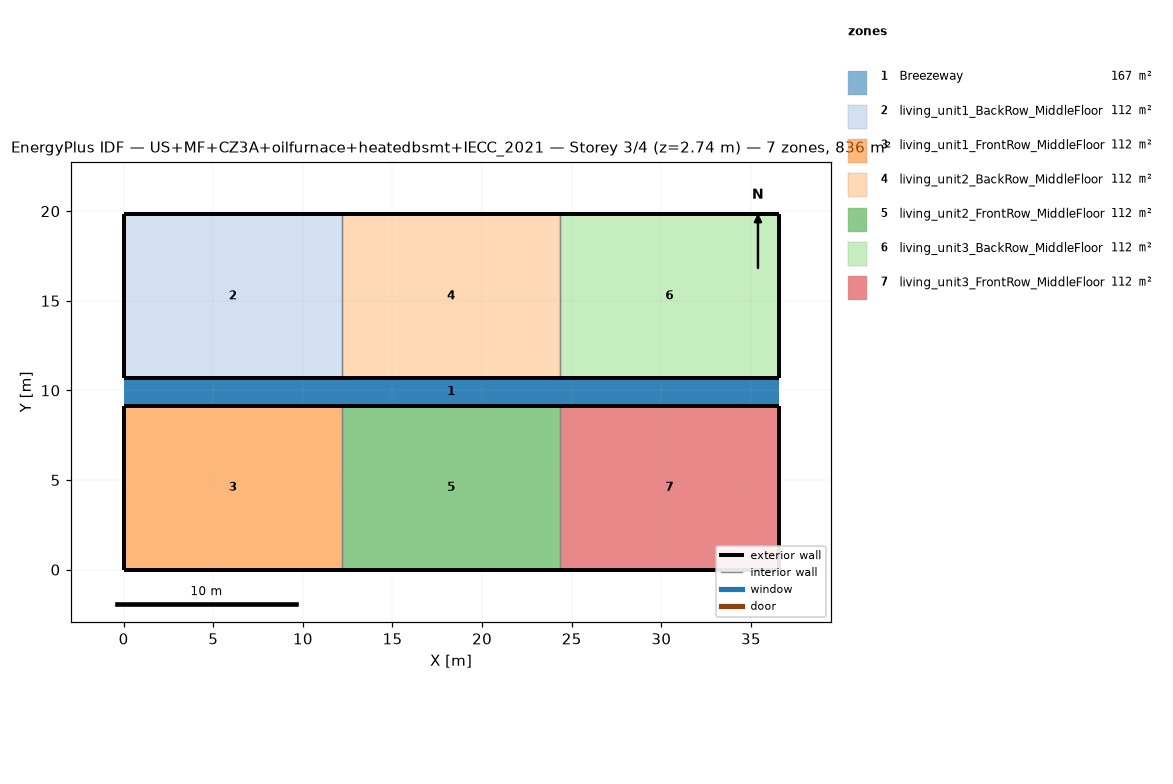
=== STOREY PLAN SPEC (per zone: floor XY polygon, exterior-wall plan segments, windows/doors) ===
zone 1: Breezeway  (167.0 m²)
  floor: (36.54, 9.16) (0.00, 9.16) (0.00, 10.68) (36.54, 10.68)
  floor: (36.54, 9.16) (0.00, 9.16) (0.00, 10.68) (36.54, 10.68)
  floor: (36.54, 9.16) (0.00, 9.16) (0.00, 10.68) (36.54, 10.68)
zone 2: living_unit1_BackRow_MiddleFloor  (111.5 m²)
  floor: (12.18, 10.68) (0.00, 10.68) (0.00, 19.84) (12.18, 19.84)
  exterior wall: (0.00, 10.68) – (12.18, 10.68)  [12.2 m]
  exterior wall: (12.18, 19.84) – (0.00, 19.84)  [12.2 m]
  exterior wall: (0.00, 19.84) – (0.00, 10.68)  [9.2 m]
  interior walls: 1
zone 3: living_unit1_FrontRow_MiddleFloor  (111.5 m²)
  floor: (12.18, 0.00) (0.00, 0.00) (0.00, 9.16) (12.18, 9.16)
  exterior wall: (0.00, 0.00) – (12.18, 0.00)  [12.2 m]
  exterior wall: (12.18, 9.16) – (0.00, 9.16)  [12.2 m]
  exterior wall: (0.00, 9.16) – (0.00, 0.00)  [9.2 m]
  interior walls: 1
zone 4: living_unit2_BackRow_MiddleFloor  (111.5 m²)
  floor: (24.36, 10.68) (12.18, 10.68) (12.18, 19.84) (24.36, 19.84)
  exterior wall: (12.18, 10.68) – (24.36, 10.68)  [12.2 m]
  exterior wall: (24.36, 19.84) – (12.18, 19.84)  [12.2 m]
  interior walls: 2
zone 5: living_unit2_FrontRow_MiddleFloor  (111.5 m²)
  floor: (24.36, 0.00) (12.18, 0.00) (12.18, 9.16) (24.36, 9.16)
  exterior wall: (12.18, 0.00) – (24.36, 0.00)  [12.2 m]
  exterior wall: (24.36, 9.16) – (12.18, 9.16)  [12.2 m]
  interior walls: 2
zone 6: living_unit3_BackRow_MiddleFloor  (111.5 m²)
  floor: (36.54, 10.68) (24.36, 10.68) (24.36, 19.84) (36.54, 19.84)
  exterior wall: (24.36, 10.68) – (36.54, 10.68)  [12.2 m]
  exterior wall: (36.54, 10.68) – (36.54, 19.84)  [9.2 m]
  exterior wall: (36.54, 19.84) – (24.36, 19.84)  [12.2 m]
  interior walls: 1
zone 7: living_unit3_FrontRow_MiddleFloor  (111.5 m²)
  floor: (36.54, 0.00) (24.36, 0.00) (24.36, 9.16) (36.54, 9.16)
  exterior wall: (24.36, 0.00) – (36.54, 0.00)  [12.2 m]
  exterior wall: (36.54, 0.00) – (36.54, 9.16)  [9.2 m]
  exterior wall: (36.54, 9.16) – (24.36, 9.16)  [12.2 m]
  interior walls: 1

=== DERIVED (storey summary) ===
Building: US+MF+CZ3A+oilfurnace+heatedbsmt+IECC_2021
Storey: 3 of 4  (floor level z = 2.74 m)
Storey gross floor area: 836.2 m²
Zones on this storey: 7
  - Breezeway: floor 167.0 m²
  - living_unit1_BackRow_MiddleFloor: floor 111.5 m²; exterior wall 33.5 m (86.9 m²); WWR 0.0%
  - living_unit1_FrontRow_MiddleFloor: floor 111.5 m²; exterior wall 33.5 m (86.9 m²); WWR 0.0%
  - living_unit2_BackRow_MiddleFloor: floor 111.5 m²; exterior wall 24.4 m (63.1 m²); WWR 0.0%
  - living_unit2_FrontRow_MiddleFloor: floor 111.5 m²; exterior wall 24.4 m (63.1 m²); WWR 0.0%
  - living_unit3_BackRow_MiddleFloor: floor 111.5 m²; exterior wall 33.5 m (86.9 m²); WWR 0.0%
  - living_unit3_FrontRow_MiddleFloor: floor 111.5 m²; exterior wall 33.5 m (86.9 m²); WWR 0.0%
Zone adjacency (shared interzone walls):
  - living_unit1_BackRow_MiddleFloor ↔ living_unit2_BackRow_MiddleFloor
  - living_unit1_FrontRow_MiddleFloor ↔ living_unit2_FrontRow_MiddleFloor
  - living_unit2_BackRow_MiddleFloor ↔ living_unit3_BackRow_MiddleFloor
  - living_unit2_FrontRow_MiddleFloor ↔ living_unit3_FrontRow_MiddleFloor